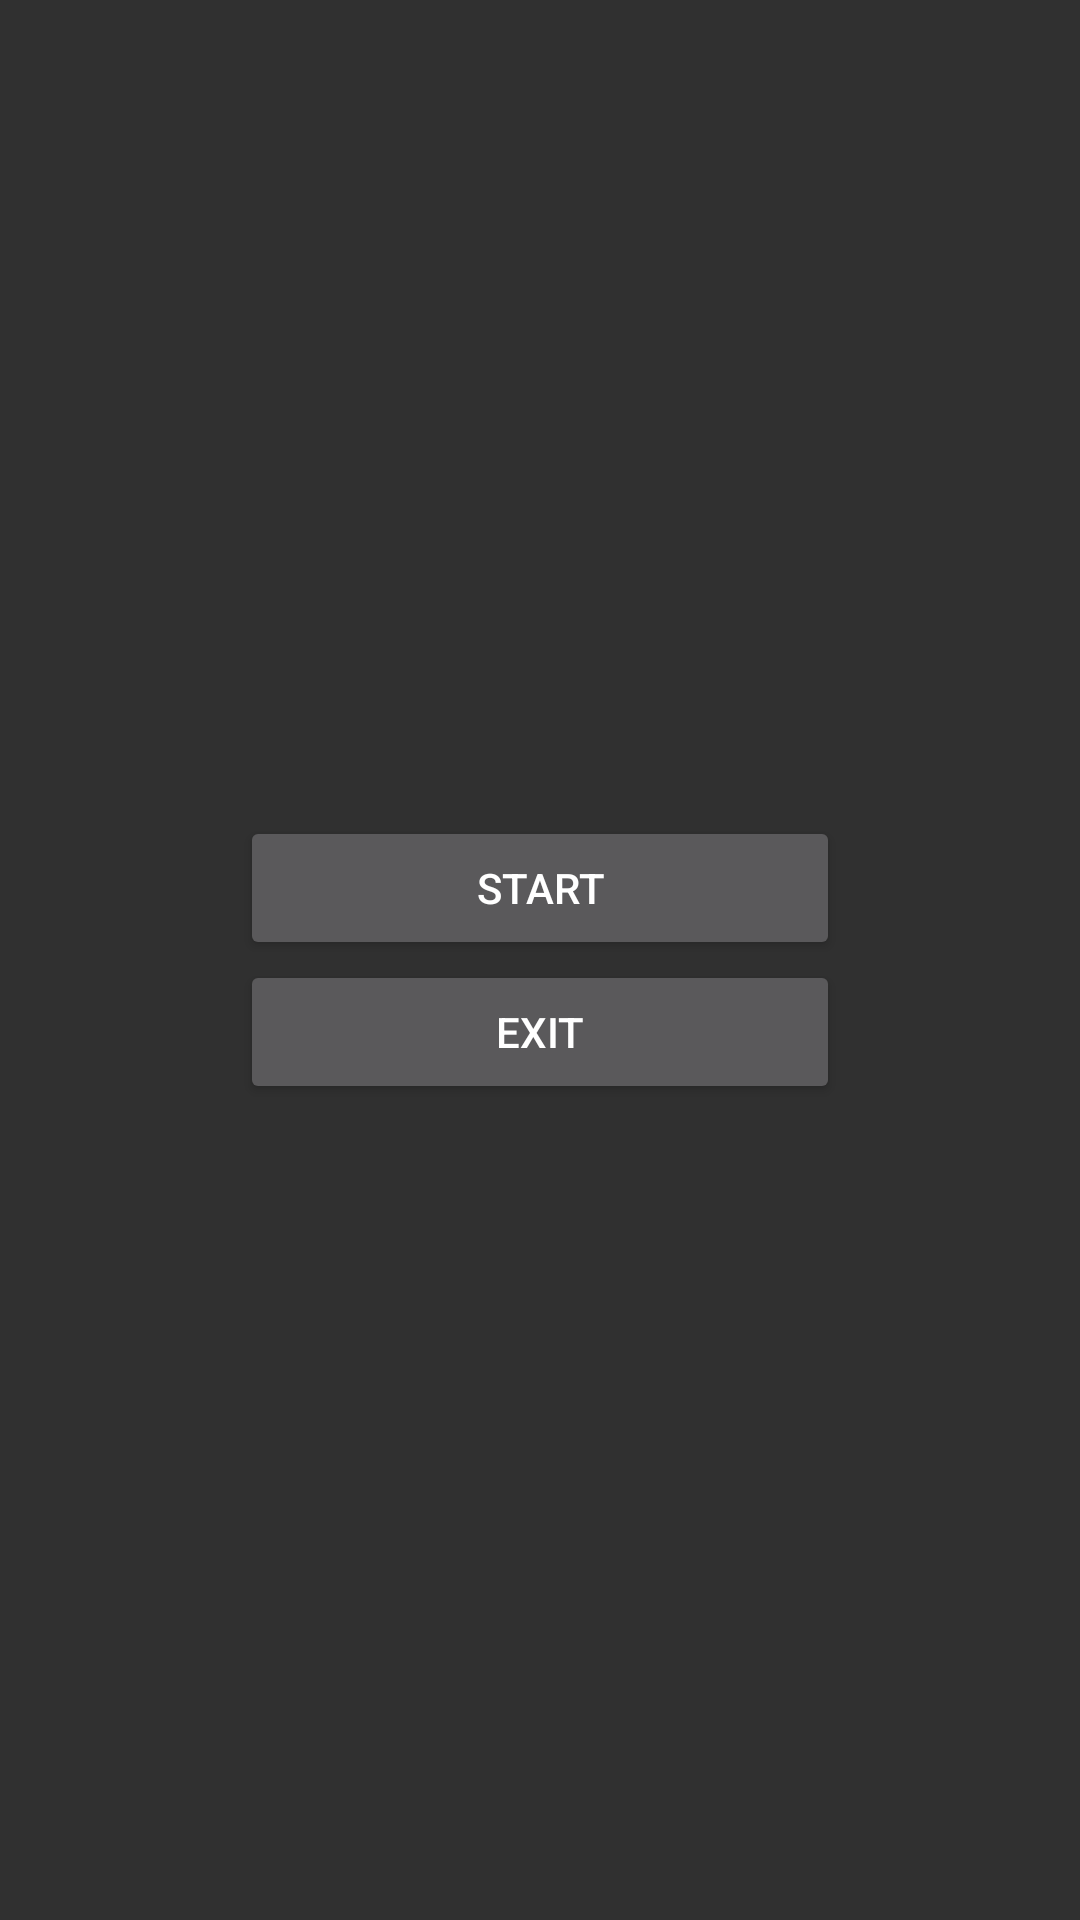

Reconstruct the res/layout file that produces this screen, plus the resources it refers to.
<!-- AndroidManifest.xml: application theme AppTheme -->
<!-- res/layout/activity_main_menu.xml -->
<?xml version="1.0" encoding="utf-8"?>
<RelativeLayout xmlns:android="http://schemas.android.com/apk/res/android"
    android:layout_width="match_parent"
    android:layout_height="match_parent"
    android:orientation="vertical">

    <RelativeLayout
        android:layout_width="wrap_content"
        android:layout_height="wrap_content"
        android:layout_centerInParent="true">

        <Button
            android:id="@+id/btn_start"
            android:layout_width="200dp"
            android:layout_height="wrap_content"
            android:text="Start" />

        <Button
            android:id="@+id/btn_exit"
            android:layout_width="200dp"
            android:layout_below="@id/btn_start"
            android:layout_height="wrap_content"
            android:text="Exit" />

    </RelativeLayout>

</RelativeLayout>
<!-- resources referenced by this layout -->
<resources>
  <style name="AppTheme" parent="Theme.AppCompat">
          
          <item name="colorPrimary">@color/primary</item>
          <item name="colorPrimaryDark">@color/primarySecond</item>
          <item name="colorAccent">@color/accent</item>
      </style>
  <color name="primary">#FF6501</color>
  <color name="primarySecond">#B24700</color>
  <color name="accent">#00AAB2</color>
</resources>
